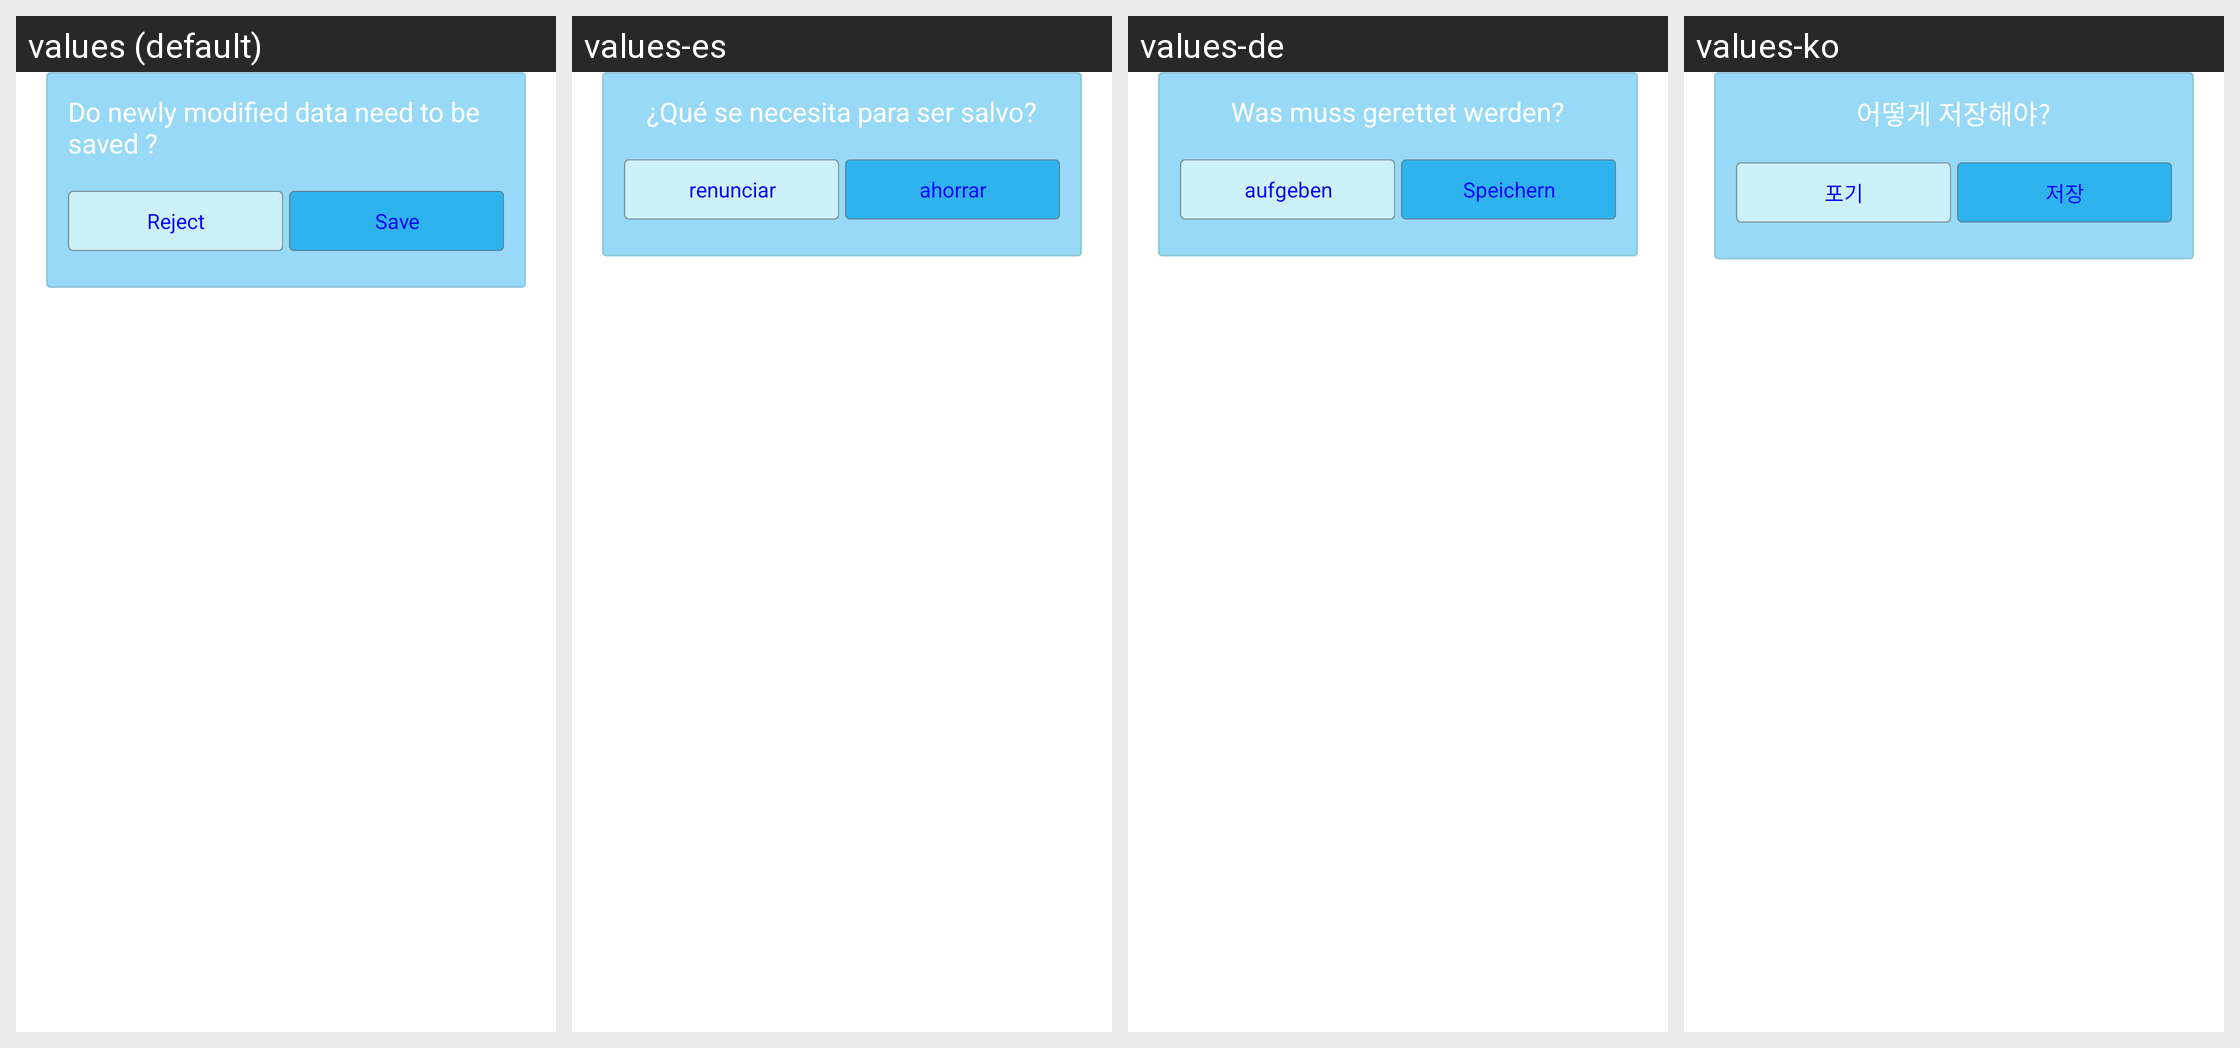

Locale-by-locale string values for the Android screen shown in this grid:
Android screen res/layout/lay_alertdialog_green.xml rendered under 4 locales, left to right: values (default), values-es, values-de, values-ko. Device: Nexus 5 (rendered at 1080×1920; each locale shown at half size, 540×960, under a caption strip naming it); theme AppTheme.
Other locales in the repository, not shown: values-af, values-ar, values-az, values-be, values-bn, values-bs, values-ca, values-cs, values-da, values-el, values-en-rGB, values-es-rUS, values-et, values-eu, values-fa, values-fi, values-fr, values-gl, values-gu, values-hi, values-hr, values-hu, values-hy, values-in, values-is, values-it, values-iw, values-ja, values-ka, values-kk, values-km, values-kn, values-ky, values-lo, values-mk, values-ml, values-mn, values-mr, values-ms, values-my, values-nb, values-ne, values-nl, values-pa, values-pl, values-pt-rBR, values-pt-rPT, values-ro, values-ru, values-si, values-sk, values-sq, values-sv, values-ta, values-te, values-th, values-tl, values-tr, values-ur, values-uz, values-vi, values-zh-rCN, values-zh-rHK, values-zh-rTW.
Strings drawn on this screen, with the default value and each locale's value (text and hints the layout hard-codes, and strings that could not be matched under every locale, appear in the picture but are not listed):

str_save_tips
  values: Do newly modified data need to be saved ?
  values-es: ¿Qué se necesita para ser salvo?
  values-de: Was muss gerettet werden?
  values-ko: 어떻게 저장해야?

str_reject
  values: Reject
  values-es: renunciar
  values-de: aufgeben
  values-ko: 포기

str_save
  values: Save
  values-es: ahorrar
  values-de: Speichern
  values-ko: 저장
